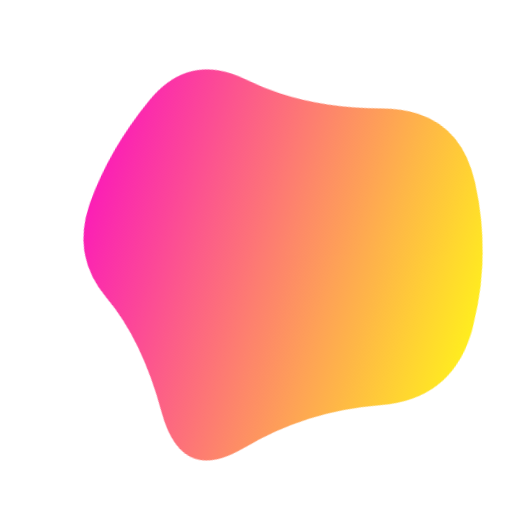
t = 0.00 s
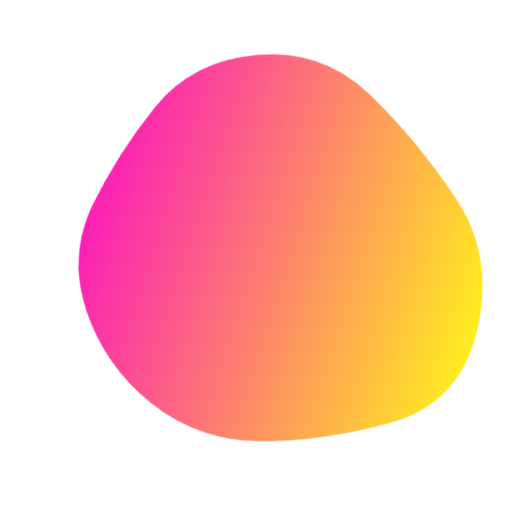
t = 1.93 s
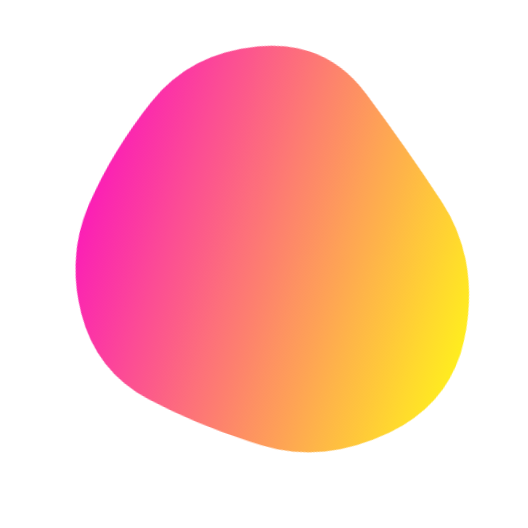
t = 3.21 s
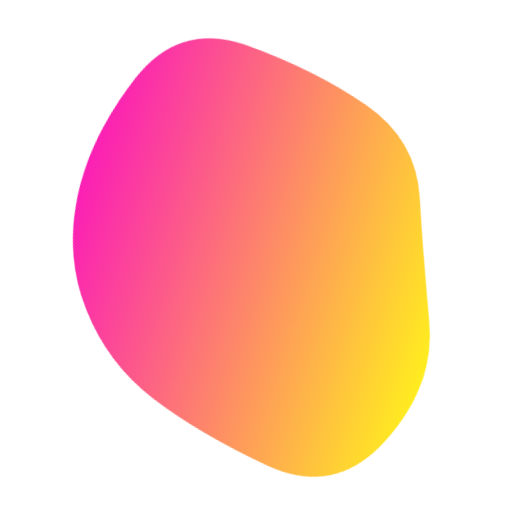
t = 5.14 s
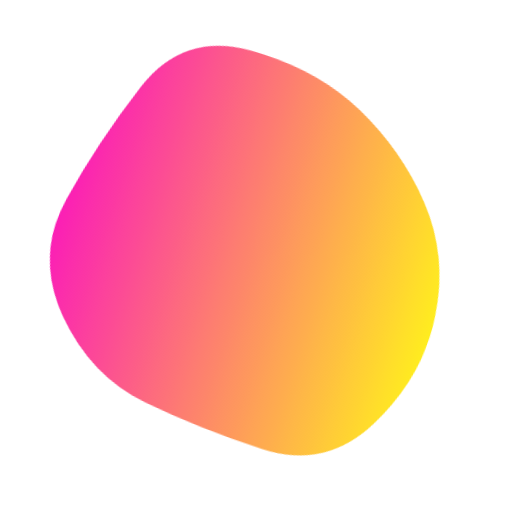
t = 6.43 s
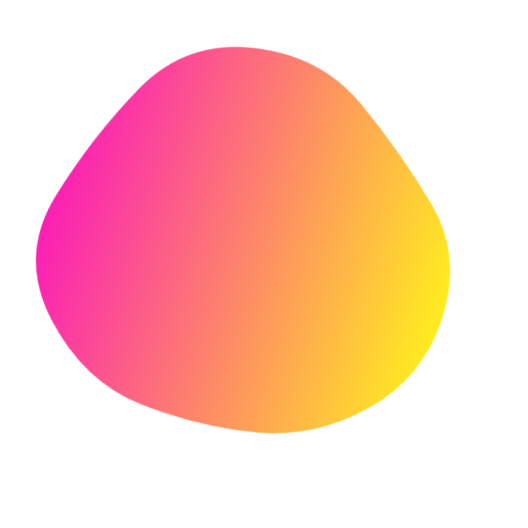
t = 8.36 s

The animated SVG that drew these frames (rendered in a browser with its animation timeline set to each time). Animation: 1 SMIL element (animate=1); frames cover the first 8.36 s, repeats indefinitely.

<svg version="1.1" xmlns="http://www.w3.org/2000/svg" viewBox="0 0 500 500" width="100%" id="blobSvg" style="opacity: 1;" filter="blur(0px)" transform="rotate(-72)">
                        <defs>
                        <linearGradient id="gradient" x1="0%" y1="0%" x2="0%" y2="100%">
                            <stop offset="0%" style="stop-color: rgb(250, 0, 171);"></stop>
                            <stop offset="100%" style="stop-color: rgb(255, 234, 0);"></stop>
                        </linearGradient>
                        </defs>
                        
                    <path id="blob" fill="url(#gradient)" style="opacity: 0.88;"><animate attributeName="d" dur="18000ms" repeatCount="indefinite" values="M424.84079,321.86371Q447.86386,393.72743,384.56836,431.15935Q321.27286,468.59128,248.86371,472.84107Q176.45457,477.09086,148.84107,410.1135Q121.22757,343.13614,67.95457,296.56807Q14.68157,250,76.45485,209.5685Q138.22813,169.13699,166.2505,123.59142Q194.27286,78.04585,249.70464,79.81828Q305.13643,81.59072,362.47721,103.93179Q419.818,126.27286,410.81786,188.13643Q401.81772,250,424.84079,321.86371Z;M437.48517,301.93698Q392.82947,353.87396,357.50371,413.21131Q322.17795,472.54867,247.51112,479.51159Q172.8443,486.47452,129.54819,427.64458Q86.25209,368.81464,81.57785,309.40732Q76.90361,250,83.86283,191.93327Q90.82205,133.86654,141.98146,104.152Q193.14087,74.43745,247.01483,83.88926Q300.88878,93.34106,355.51112,113.62234Q410.13346,133.90361,446.13717,191.95181Q482.14087,250,437.48517,301.93698Z;M423.38828,307.00416Q406.39243,364.00831,353.55217,384.57202Q300.71191,405.13573,242.06787,430.50416Q183.42382,455.87258,116.5554,425.63666Q49.68697,395.40075,58.87581,322.70037Q68.06464,250,86.66067,197.31625Q105.2567,144.63251,148.86843,108.53648Q192.48015,72.44045,252.10019,66.13989Q311.72022,59.83933,378.54063,84.21929Q445.36105,108.59925,442.87258,179.29963Q440.38412,250,423.38828,307.00416Z;M410.95278,296.31131Q377.83016,342.62262,346.59668,396.40799Q315.3632,450.19336,253.66275,438.70512Q191.9623,427.21687,143.72172,394.79004Q95.48115,362.3632,86.24057,306.1816Q77,250,74.51885,185.3632Q72.0377,120.72639,123.0377,68.91975Q174.0377,17.1131,239.88914,47.47163Q305.74057,77.83016,366.40332,99.75233Q427.06607,121.67451,435.57074,185.83725Q444.0754,250,410.95278,296.31131Z;M460.19079,314.81752Q429.48296,379.63503,366.74655,397.33779Q304.01014,415.04055,238.62673,450.6401Q173.24331,486.23965,141.80231,418.853Q110.3613,351.46635,87.51337,300.73317Q64.66545,250,86.56406,198.80231Q108.46268,147.60462,149.75669,107.39355Q191.05069,67.18248,258.9189,40.41566Q326.7871,13.64883,381.21107,64.45621Q435.63503,115.26359,463.26683,182.63179Q490.89862,250,460.19079,314.81752Z;M402.82336,294.74662Q372.52122,339.49324,339.45366,380.77461Q306.3861,422.05598,251.70463,416.9165Q197.02317,411.77702,159.66506,377.28619Q122.30695,342.79537,72.75579,296.39768Q23.20463,250,37.88851,178.24662Q52.57238,106.49324,117.0304,72.97924Q181.48842,39.46525,238.53957,73.79537Q295.59073,108.12549,332.49083,135.50917Q369.39092,162.89286,401.2582,206.44643Q433.12549,250,402.82336,294.74662Z;M453.70516,317.0107Q433.36186,384.02139,362.52423,381.146Q291.6866,378.27061,242.8433,399.93801Q194,421.60541,117.08118,412.14317Q40.16237,402.68093,64.29201,326.34046Q88.42165,250,109.0107,206.32693Q129.59975,162.65387,148.64317,78.76495Q167.6866,-5.12397,241.8433,20.74072Q316,46.60541,350.8433,99.17023Q385.6866,151.73505,429.86753,200.86753Q474.04846,250,453.70516,317.0107Z;M424.84079,321.86371Q447.86386,393.72743,384.56836,431.15935Q321.27286,468.59128,248.86371,472.84107Q176.45457,477.09086,148.84107,410.1135Q121.22757,343.13614,67.95457,296.56807Q14.68157,250,76.45485,209.5685Q138.22813,169.13699,166.2505,123.59142Q194.27286,78.04585,249.70464,79.81828Q305.13643,81.59072,362.47721,103.93179Q419.818,126.27286,410.81786,188.13643Q401.81772,250,424.84079,321.86371Z"></animate></path></svg>